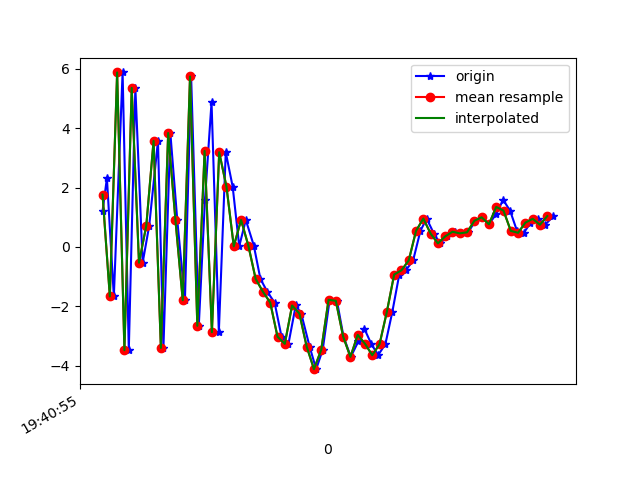

The data file committed next to this chart (first rows):
1617738055440, 433692081715925, 1.2099833, 1.2330873, -7.424312
1617738055452, 433692100946695, 2.321, 1.697, 8.87
1617738055471, 433692120177465, -1.667, 0.9195, -6.558
1617738055495, 433692139408235, 5.882, 2.413, 5.947
1617738055512, 433692158639005, -3.478, 0.6281, -1.058
1617738055530, 433692177869775, 5.362, 2.111, -2.162
1617738055550, 433692197100545, -0.5296, 0.9875, 7.067
1617738055568, 433692216331315, 0.716, 1.599, -7.942
1617738055592, 433692235562085, 3.577, 2.431, 6.677
1617738055607, 433692254792855, -3.401, 0.8252, -1.508
1617738055626, 433692274023625, 3.841, 2.369, -4.898
1617738055645, 433692293254395, 0.9067, 1.671, 7.327
1617738055666, 433692312485165, -1.794, 1.289, -7.895
1617738055683, 433692331715935, 5.746, 2.887, 1.582
1617738055704, 433692350946705, -2.656, 1.44, 2.224
1617738055721, 433692370177475, 1.595, 2.098, -11.11
1617738055739, 433692389408245, 4.881, 2.531, 3.098
1617738055759, 433692408639015, -2.871, 1.262, -5.568
1617738055778, 433692427869785, 3.193, 3.515, -7.699
1617738055797, 433692447100555, 2.032, 3.452, -5.484
1617738055815, 433692466331325, 0.02393, 3.216, -6.001
1617738055833, 433692485562095, 0.9123, 3.02, -4.004
1617738055855, 433692504792865, 0.04661, 2.476, -3.976
1617738055873, 433692524023635, -1.073, 1.138, -2.292
1617738055892, 433692543254405, -1.507, 0.45, 0.232
1617738055912, 433692562485175, -1.873, -0.3845, 2.402
1617738055931, 433692581715945, -3.022, -1.879, 4.564
1617738055950, 433692600946715, -3.263, -2.734, 6.86
1617738055970, 433692620177485, -1.971, -2.116, 8.771
1617738055985, 433692639408255, -2.242, -3.714, 12.5
1617738056008, 433692658639025, -3.355, -2.514, 13.74
1617738056026, 433692677869795, -4.116, 1.625, 12.31
1617738056044, 433692697100565, -3.461, 3.03, 10.66
1617738056063, 433692716331335, -1.778, 1.126, 10.58
1617738056083, 433692735562105, -1.815, -0.5859, 10.61
1617738056101, 433692754792875, -3.017, -0.7278, 8.879
1617738056121, 433692774023645, -3.702, -0.003347, 5.936
1617738056142, 433692793254415, -3.175, 0.2942, 4.526
1617738056158, 433692812485185, -2.747, 0.2725, 3.209
1617738056177, 433692831715955, -3.26, 0.5302, 1.539
1617738056196, 433692850946725, -3.645, 0.4467, 0.04815
1617738056216, 433692870177495, -3.269, -0.411, -0.8571
1617738056235, 433692889408265, -2.183, -0.2966, -2.399
1617738056254, 433692908639035, -0.928, 0.9356, -3.271
1617738056272, 433692927869805, -0.7857, 1.362, -3.859
1617738056292, 433692947100575, -0.4533, 0.04963, -3.584
1617738056312, 433692966331345, 0.5417, -0.4255, -4.295
1617738056329, 433692985562115, 0.9588, 0.5503, -4.876
1617738056349, 433693004792885, 0.4523, 1.809, -5.038
1617738056366, 433693024023655, 0.1206, 2.083, -4.69
1617738056386, 433693043254425, 0.3578, 1.989, -3.961
1617738056407, 433693062485195, 0.514, 1.938, -3.279
1617738056424, 433693081715965, 0.4603, 1.915, -2.896
1617738056443, 433693100946735, 0.4954, 1.938, -2.668
1617738056463, 433693120177505, 0.8834, 1.731, -1.509
1617738056481, 433693139408275, 1.001, 1.525, -0.1197
1617738056500, 433693158639045, 0.7647, 1.967, -0.4219
1617738056520, 433693177869815, 1.116, 2.073, -0.875
1617738056539, 433693197100585, 1.587, 1.555, -0.006263
1617738056558, 433693216331355, 1.225, 1.099, 0.7768
1617738056577, 433693235562125, 0.5432, 1.197, 0.79
... 5 more rows
